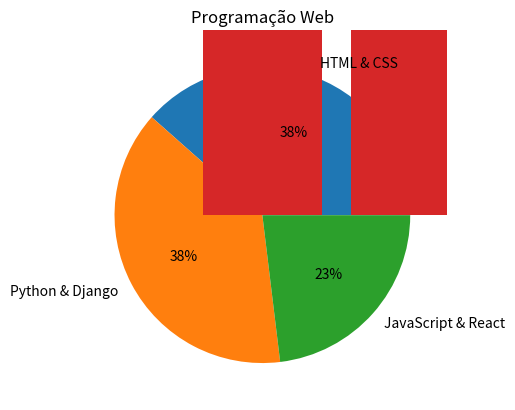

This figure's Python source:
# O modulo matplotlib permite fazer desenho de gráficos
from matplotlib import pyplot as plt


def faz_grafico_queijos(titulo, lista_chaves, lista_valores):
    plt.pie(lista_valores, labels=lista_chaves, autopct='%1.0f%%')
    plt.title(titulo)
    plt.show()


def faz_grafico_barras(titulo, lista_chaves, lista_valores):
    plt.bar(lista_chaves, lista_valores)
    plt.title(titulo)
    plt.show()


lista_chaves = ['HTML & CSS', 'Python & Django', 'JavaScript & React']
lista_valores = [5, 5, 3]
titulo = 'Programação Web'
faz_grafico_queijos(titulo, lista_chaves, lista_valores)
faz_grafico_barras(titulo, lista_chaves, lista_valores)
